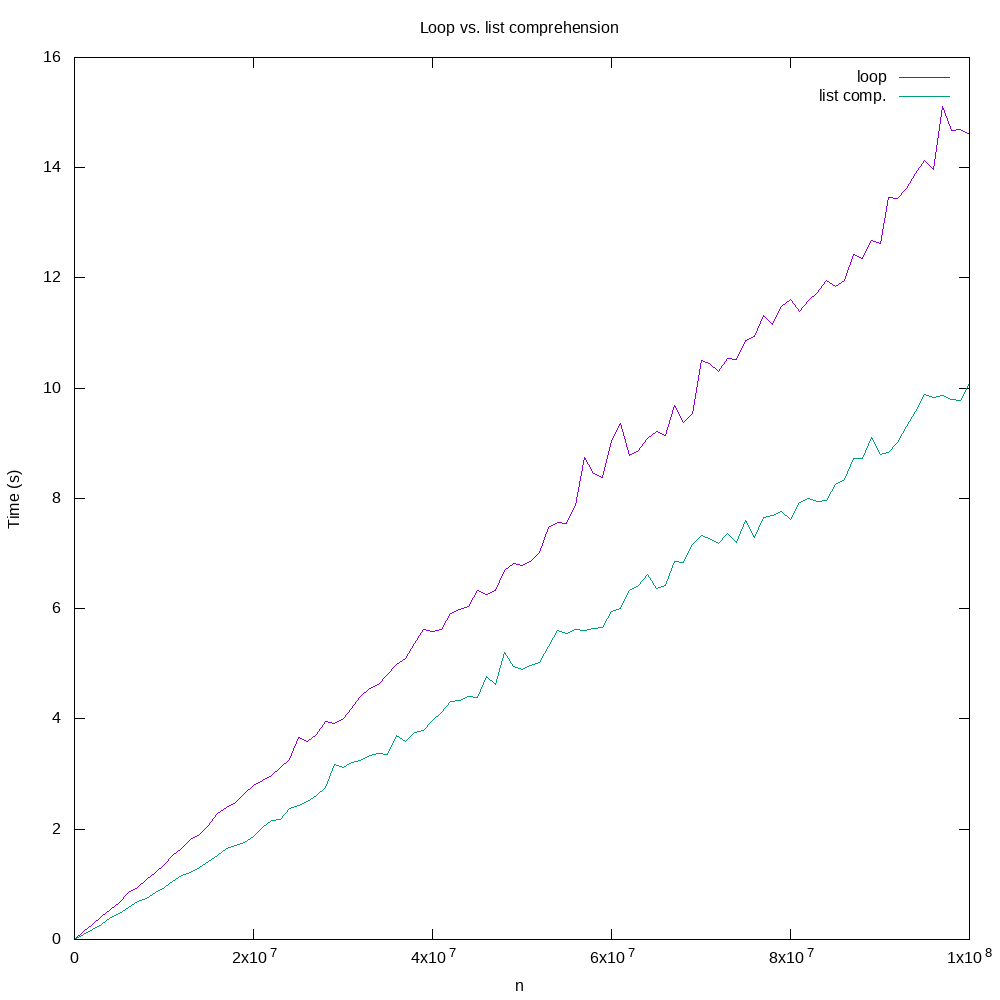

The data file committed next to this chart (first rows):
0, 0.000002, 0.000002
1000000, 0.14, 0.09538
2000000, 0.2784, 0.19
3000000, 0.4096, 0.2765
4000000, 0.5462, 0.3905
5000000, 0.667, 0.4757
6000000, 0.8468, 0.5764
7000000, 0.941, 0.6935
8000000, 1.091, 0.7514
9000000, 1.209, 0.8593
10000000, 1.365, 0.9367
11000000, 1.518, 1.055
12000000, 1.645, 1.153
13000000, 1.813, 1.221
14000000, 1.897, 1.311
15000000, 2.071, 1.421
16000000, 2.286, 1.532
17000000, 2.394, 1.647
18000000, 2.483, 1.709
19000000, 2.644, 1.76
20000000, 2.8, 1.861
21000000, 2.885, 2.027
22000000, 2.983, 2.157
23000000, 3.115, 2.179
24000000, 3.261, 2.375
25000000, 3.669, 2.423
26000000, 3.583, 2.512
27000000, 3.72, 2.607
28000000, 3.961, 2.766
29000000, 3.918, 3.175
30000000, 4.01, 3.123
31000000, 4.199, 3.209
32000000, 4.404, 3.254
33000000, 4.554, 3.335
34000000, 4.627, 3.369
35000000, 4.809, 3.355
36000000, 4.992, 3.709
37000000, 5.089, 3.6
38000000, 5.369, 3.754
39000000, 5.626, 3.787
40000000, 5.582, 3.976
41000000, 5.626, 4.114
42000000, 5.922, 4.32
43000000, 5.983, 4.342
44000000, 6.049, 4.402
45000000, 6.322, 4.389
46000000, 6.266, 4.764
47000000, 6.323, 4.625
48000000, 6.685, 5.198
49000000, 6.826, 4.949
50000000, 6.783, 4.899
51000000, 6.857, 4.97
52000000, 7.021, 5.022
53000000, 7.474, 5.311
54000000, 7.562, 5.606
55000000, 7.551, 5.551
56000000, 7.864, 5.623
57000000, 8.735, 5.613
58000000, 8.462, 5.644
59000000, 8.379, 5.653
60000000, 9.041, 5.948
... 40 more rows
